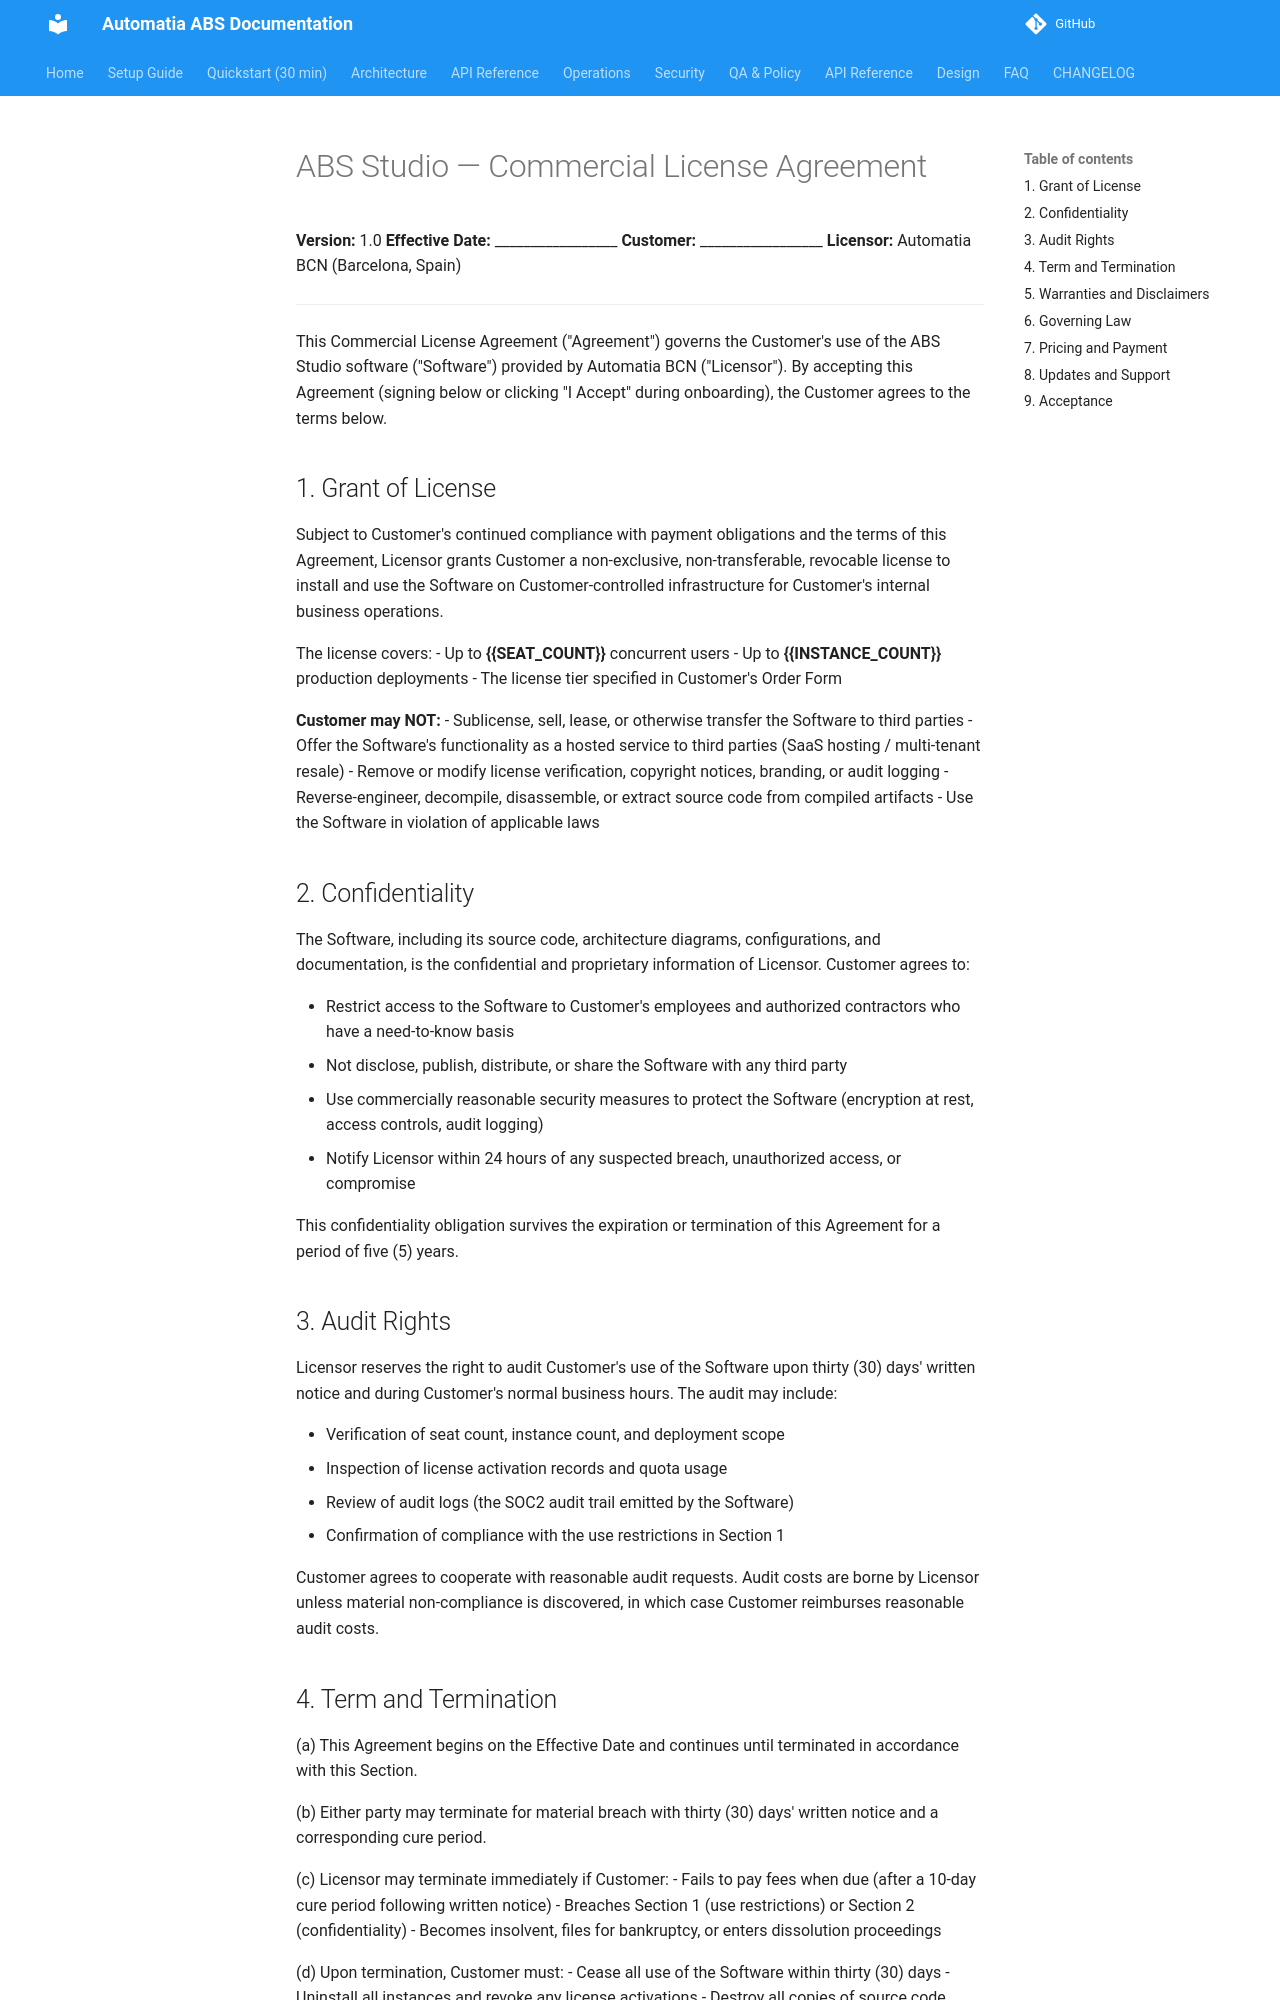

repository: automatiabcn/abs · page: latest/customer-agreement/index.html · generator: mkdocs

# ABS Studio — Commercial License Agreement

**Version:** 1.0
**Effective Date:** _________________
**Customer:** _________________
**Licensor:** Automatia BCN (Barcelona, Spain)

---

This Commercial License Agreement ("Agreement") governs the Customer's use of the ABS Studio software ("Software") provided by Automatia BCN ("Licensor"). By accepting this Agreement (signing below or clicking "I Accept" during onboarding), the Customer agrees to the terms below.

## 1. Grant of License

Subject to Customer's continued compliance with payment obligations and the terms of this Agreement, Licensor grants Customer a non-exclusive, non-transferable, revocable license to install and use the Software on Customer-controlled infrastructure for Customer's internal business operations.

The license covers:
- Up to **{{SEAT_COUNT}}** concurrent users
- Up to **{{INSTANCE_COUNT}}** production deployments
- The license tier specified in Customer's Order Form

**Customer may NOT:**
- Sublicense, sell, lease, or otherwise transfer the Software to third parties
- Offer the Software's functionality as a hosted service to third parties (SaaS hosting / multi-tenant resale)
- Remove or modify license verification, copyright notices, branding, or audit logging
- Reverse-engineer, decompile, disassemble, or extract source code from compiled artifacts
- Use the Software in violation of applicable laws

## 2. Confidentiality

The Software, including its source code, architecture diagrams, configurations, and documentation, is the confidential and proprietary information of Licensor. Customer agrees to:

- Restrict access to the Software to Customer's employees and authorized contractors who have a need-to-know basis
- Not disclose, publish, distribute, or share the Software with any third party
- Use commercially reasonable security measures to protect the Software (encryption at rest, access controls, audit logging)
- Notify Licensor within 24 hours of any suspected breach, unauthorized access, or compromise

This confidentiality obligation survives the expiration or termination of this Agreement for a period of five (5) years.

## 3. Audit Rights

Licensor reserves the right to audit Customer's use of the Software upon thirty (30) days' written notice and during Customer's normal business hours. The audit may include:

- Verification of seat count, instance count, and deployment scope
- Inspection of license activation records and quota usage
- Review of audit logs (the SOC2 audit trail emitted by the Software)
- Confirmation of compliance with the use restrictions in Section 1

Customer agrees to cooperate with reasonable audit requests. Audit costs are borne by Licensor unless material non-compliance is discovered, in which case Customer reimburses reasonable audit costs.
